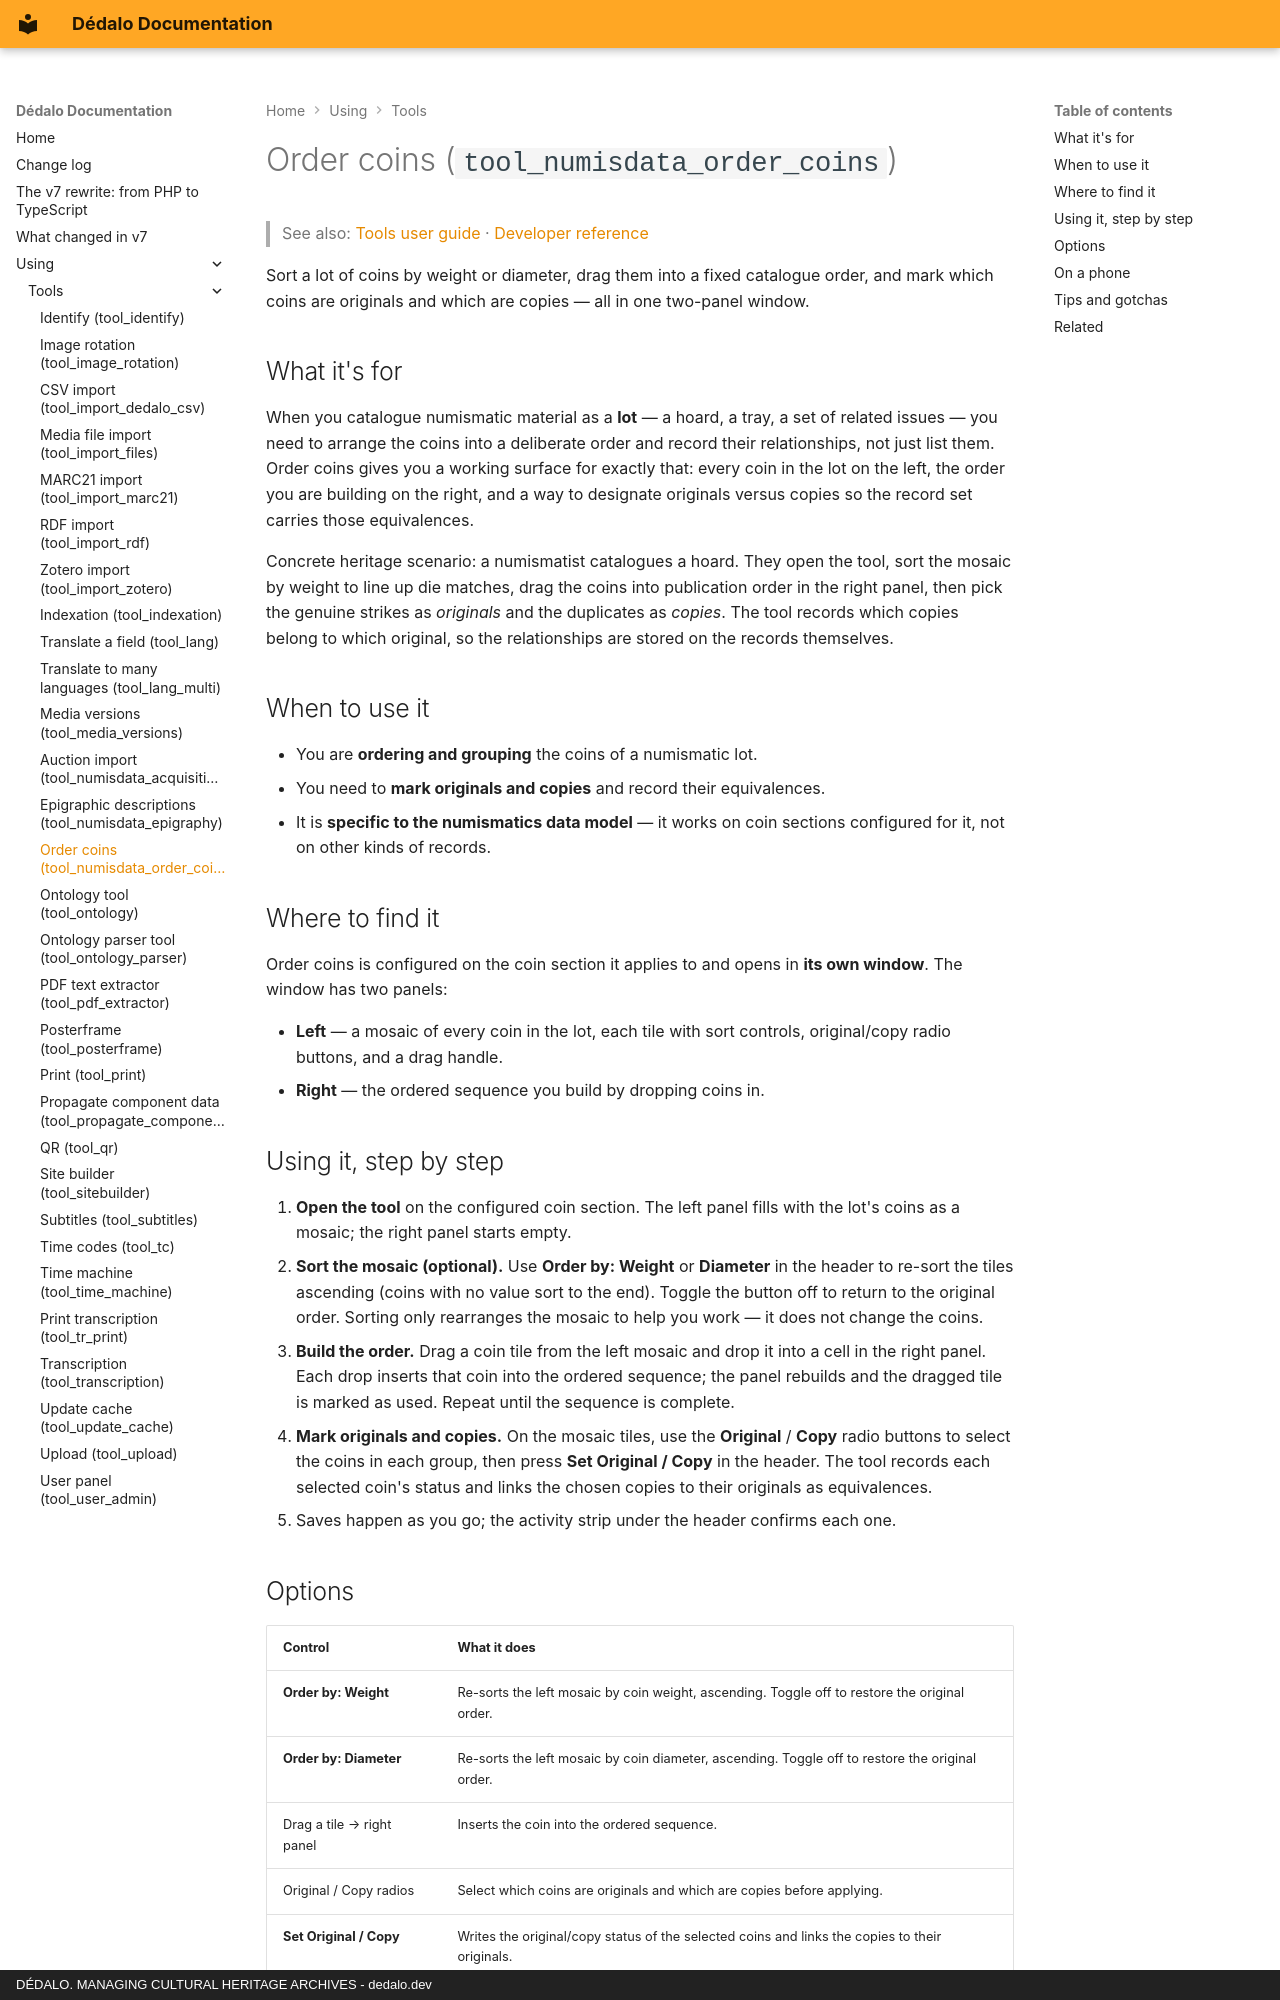

repository: dedalia-org/dedalo · page: using/tools/using_numisdata_order_coins/index.html · generator: mkdocs · copyright: DÉDALO. MANAGING CULTURAL HERITAGE ARCHIVES - dedalo.dev

# Order coins (`tool_numisdata_order_coins`)

> See also: [Tools user guide](index.md) · [Developer reference](../../development/tools/reference/tool_numisdata_order_coins.md)

Sort a lot of coins by weight or diameter, drag them into a fixed catalogue order, and mark which coins are originals and which are copies — all in one two-panel window.

## What it's for

When you catalogue numismatic material as a **lot** — a hoard, a tray, a set of related issues — you need to arrange the coins into a deliberate order and record their relationships, not just list them. Order coins gives you a working surface for exactly that: every coin in the lot on the left, the order you are building on the right, and a way to designate originals versus copies so the record set carries those equivalences.

Concrete heritage scenario: a numismatist catalogues a hoard. They open the tool, sort the mosaic by weight to line up die matches, drag the coins into publication order in the right panel, then pick the genuine strikes as *originals* and the duplicates as *copies*. The tool records which copies belong to which original, so the relationships are stored on the records themselves.

## When to use it

- You are **ordering and grouping** the coins of a numismatic lot.
- You need to **mark originals and copies** and record their equivalences.
- It is **specific to the numismatics data model** — it works on coin sections configured for it, not on other kinds of records.

## Where to find it

Order coins is configured on the coin section it applies to and opens in **its own window**. The window has two panels:

- **Left** — a mosaic of every coin in the lot, each tile with sort controls, original/copy radio buttons, and a drag handle.
- **Right** — the ordered sequence you build by dropping coins in.

## Using it, step by step

1. **Open the tool** on the configured coin section. The left panel fills with the lot's coins as a mosaic; the right panel starts empty.
2. **Sort the mosaic (optional).** Use **Order by: Weight** or **Diameter** in the header to re-sort the tiles ascending (coins with no value sort to the end). Toggle the button off to return to the original order. Sorting only rearranges the mosaic to help you work — it does not change the coins.
3. **Build the order.** Drag a coin tile from the left mosaic and drop it into a cell in the right panel. Each drop inserts that coin into the ordered sequence; the panel rebuilds and the dragged tile is marked as used. Repeat until the sequence is complete.
4. **Mark originals and copies.** On the mosaic tiles, use the **Original** / **Copy** radio buttons to select the coins in each group, then press **Set Original / Copy** in the header. The tool records each selected coin's status and links the chosen copies to their originals as equivalences.
5. Saves happen as you go; the activity strip under the header confirms each one.
